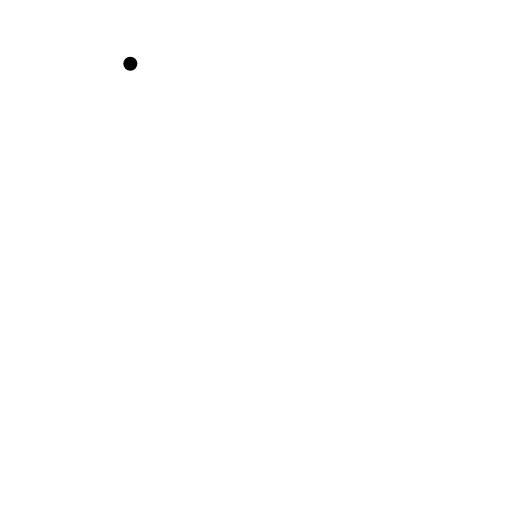
t = 0.00 s
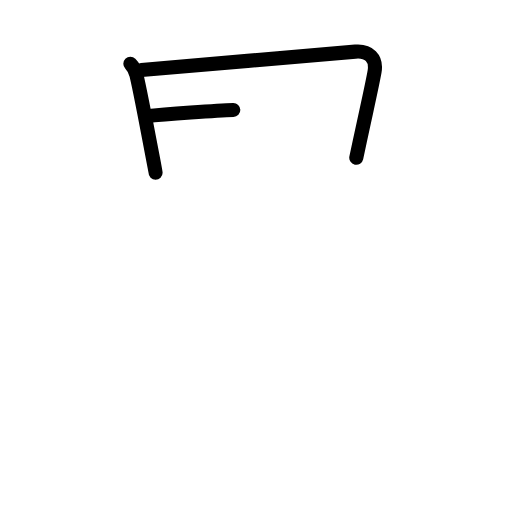
t = 2.40 s
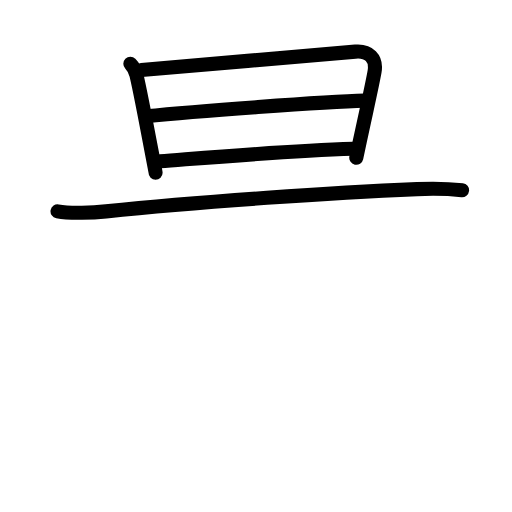
t = 4.80 s
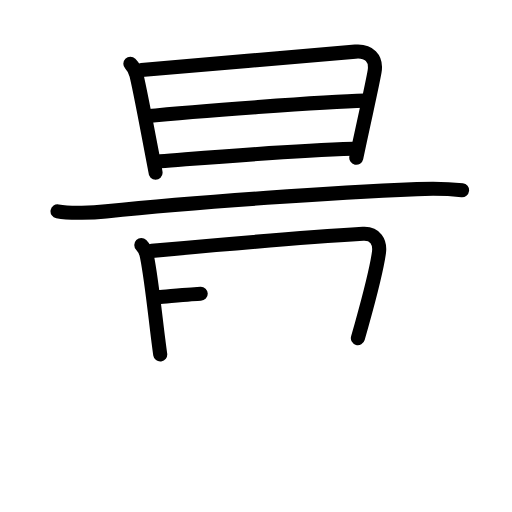
t = 7.20 s
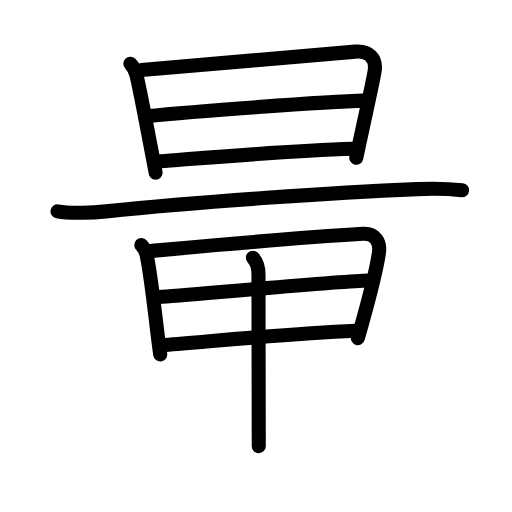
t = 9.60 s
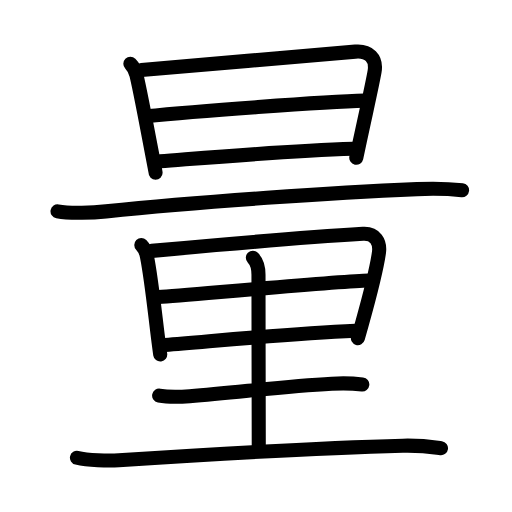
t = 12.00 s

The animated SVG that drew these frames (rendered in a browser with its animation timeline set to each time). Animation: 40 SMIL elements (animate=40); one cycle of 12.00 s.

<?xml version="1.0" encoding="UTF-8"?>
<!--
AniKanjiVG is licensed by CC-BY-SA Paul C. Sommerhoff (https://bitbucket.org/sommerhoff/anikanjivg).
AniKanjiVG uses KanjiVG which is licensed by CC-BY-SA Ulrich Apel (http://kanjivg.tagaini.net).
See also http://creativecommons.org/licenses/by-sa/3.0/
-->
<svg xmlns:kvg='http://kanjivg.tagaini.net' xmlns='http://www.w3.org/2000/svg' width='109' height='109' viewBox='0 0 109 109' style='fill:none;stroke:#000000;stroke-width:3;stroke-linecap:round;stroke-linejoin:round;' id="kvg:kanji_091cf"><g id="kvg:091cf" kvg:element="量"><g id="kvg:091cf-g1" kvg:element="旦" kvg:position="top"><g id="kvg:091cf-g2" kvg:element="日" kvg:position="top" kvg:radical="nelson"><path id="kvg:091cf-s1" kvg:type="㇑" d="M27.75,13.57c0.78,0.78,1.14,1.76,1.3,2.41c0.41,1.72,2.33,11.48,3.37,17c0.42,2.18,0.7,3.7,0.7,3.79"><animate attributeName="d" begin="0.0s" dur="0.3333333333333333s" from="M27.75,13.57C27.75,13.57,27.75,13.57,27.75,13.57" to="M27.75,13.57c0.78,0.78,1.14,1.76,1.3,2.41" />
<animate attributeName="d" begin="0.3333333333333333s" dur="0.3333333333333333s" from="M27.75,13.57c0.78,0.78,1.14,1.76,1.3,2.41c0,0,0,0,0,0,0" to="M27.75,13.57c0.78,0.78,1.14,1.76,1.3,2.41c0.41,1.72,2.33,11.48,3.37,17" />
<animate attributeName="d" begin="0.6666666666666666s" dur="0.3333333333333333s" from="M27.75,13.57c0.78,0.78,1.14,1.76,1.3,2.41c0.41,1.72,2.33,11.48,3.37,17c0,0,0,0,0,0,0" to="M27.75,13.57c0.78,0.78,1.14,1.76,1.3,2.41c0.41,1.72,2.33,11.48,3.37,17c0.42,2.18,0.7,3.7,0.7,3.79" />
</path>
<path id="kvg:091cf-s2" kvg:type="㇕a" d="M30.12,14.9c6.13-0.52,40.64-3.5,45.53-3.91c2.84-0.24,4.59,1.38,4.09,4.26c-0.5,2.85-1.54,7.35-3.13,14.77c-0.24,1.12-0.49,2.31-0.76,3.57"><animate attributeName="d" begin="1.0s" dur="0.25s" from="M30.12,14.9C30.12,14.9,30.12,14.9,30.12,14.9" to="M30.12,14.9c6.13-0.52,40.64-3.5,45.53-3.91" />
<animate attributeName="d" begin="1.25s" dur="0.25s" from="M30.12,14.9c6.13-0.52,40.64-3.5,45.53-3.91c0,0,0,0,0,0,0" to="M30.12,14.9c6.13-0.52,40.64-3.5,45.53-3.91c2.84-0.24,4.59,1.38,4.09,4.26" />
<animate attributeName="d" begin="1.5s" dur="0.25s" from="M30.12,14.9c6.13-0.52,40.64-3.5,45.53-3.91c2.84-0.24,4.59,1.38,4.09,4.26c0,0,0,0,0,0,0" to="M30.12,14.9c6.13-0.52,40.64-3.5,45.53-3.91c2.84-0.24,4.59,1.38,4.09,4.26c-0.5,2.85-1.54,7.35-3.13,14.77" />
<animate attributeName="d" begin="1.75s" dur="0.25s" from="M30.12,14.9c6.13-0.52,40.64-3.5,45.53-3.91c2.84-0.24,4.59,1.38,4.09,4.26c-0.5,2.85-1.54,7.35-3.13,14.77c0,0,0,0,0,0,0" to="M30.12,14.9c6.13-0.52,40.64-3.5,45.53-3.91c2.84-0.24,4.59,1.38,4.09,4.26c-0.5,2.85-1.54,7.35-3.13,14.77c-0.24,1.12-0.49,2.31-0.76,3.57" />
<animate attributeName="d" begin="0s" dur="1.0s" from="M-100,-100" to="M-100,-100" />
</path>
<path id="kvg:091cf-s3" kvg:type="㇐a" d="M31.02,24.75c10.11-1,38.11-3.12,46.62-3.33"><animate attributeName="d" begin="2.0s" dur="1.0s" from="M31.02,24.75C31.02,24.75,31.02,24.75,31.02,24.75" to="M31.02,24.75c10.11-1,38.11-3.12,46.62-3.33" />
<animate attributeName="d" begin="0s" dur="2.0s" from="M-100,-100" to="M-100,-100" />
</path>
<path id="kvg:091cf-s4" kvg:type="㇐a" d="M34.12,34.34c10.88-0.84,26.5-2.21,41.09-2.66"><animate attributeName="d" begin="3.0s" dur="1.0s" from="M34.12,34.34C34.12,34.34,34.12,34.34,34.12,34.34" to="M34.12,34.34c10.88-0.84,26.5-2.21,41.09-2.66" />
<animate attributeName="d" begin="0s" dur="3.0s" from="M-100,-100" to="M-100,-100" />
</path>
</g>
<g id="kvg:091cf-g3" kvg:element="一" kvg:position="bottom"><path id="kvg:091cf-s5" kvg:type="㇐" d="M12.25,45c2.69,0.5,7.66,0.28,10.33,0c20.17-2.12,49.05-4,66.2-4.74c4.47-0.19,7.35-0.01,9.59,0.24"><animate attributeName="d" begin="4.0s" dur="0.3333333333333333s" from="M12.25,45C12.25,45,12.25,45,12.25,45" to="M12.25,45c2.69,0.5,7.66,0.28,10.33,0" />
<animate attributeName="d" begin="4.333333333333333s" dur="0.3333333333333333s" from="M12.25,45c2.69,0.5,7.66,0.28,10.33,0c0,0,0,0,0,0,0" to="M12.25,45c2.69,0.5,7.66,0.28,10.33,0c20.17-2.12,49.05-4,66.2-4.74" />
<animate attributeName="d" begin="4.666666666666667s" dur="0.3333333333333333s" from="M12.25,45c2.69,0.5,7.66,0.28,10.33,0c20.17-2.12,49.05-4,66.2-4.74c0,0,0,0,0,0,0" to="M12.25,45c2.69,0.5,7.66,0.28,10.33,0c20.17-2.12,49.05-4,66.2-4.74c4.47-0.19,7.35-0.01,9.59,0.24" />
<animate attributeName="d" begin="0s" dur="4.0s" from="M-100,-100" to="M-100,-100" />
</path>
</g>
</g>
<g id="kvg:091cf-g4" kvg:element="里" kvg:position="bottom" kvg:radical="tradit"><path id="kvg:091cf-s6" kvg:type="㇑" d="M30.08,52.15c0.7,0.7,1.03,1.56,1.21,2.47c0.93,4.66,1.66,11.79,2.41,17.75c0.14,1.08,0.27,2.11,0.41,3.09"><animate attributeName="d" begin="5.0s" dur="0.3333333333333333s" from="M30.08,52.15C30.08,52.15,30.08,52.15,30.08,52.15" to="M30.08,52.15c0.7,0.7,1.03,1.56,1.21,2.47" />
<animate attributeName="d" begin="5.333333333333333s" dur="0.3333333333333333s" from="M30.08,52.15c0.7,0.7,1.03,1.56,1.21,2.47c0,0,0,0,0,0,0" to="M30.08,52.15c0.7,0.7,1.03,1.56,1.21,2.47c0.93,4.66,1.66,11.79,2.41,17.75" />
<animate attributeName="d" begin="5.666666666666667s" dur="0.3333333333333333s" from="M30.08,52.15c0.7,0.7,1.03,1.56,1.21,2.47c0.93,4.66,1.66,11.79,2.41,17.75c0,0,0,0,0,0,0" to="M30.08,52.15c0.7,0.7,1.03,1.56,1.21,2.47c0.93,4.66,1.66,11.79,2.41,17.75c0.14,1.08,0.27,2.11,0.41,3.09" />
<animate attributeName="d" begin="0s" dur="5.0s" from="M-100,-100" to="M-100,-100" />
</path>
<path id="kvg:091cf-s7" kvg:type="㇕a" d="M32.3,53.41c15.33-1.41,32.45-2.89,44.97-3.63c2.61-0.16,3.73,1.72,3.4,4.04c-0.47,3.29-2.05,9.5-3.65,15.22c-0.28,1-0.56,1.99-0.83,2.94"><animate attributeName="d" begin="6.0s" dur="0.25s" from="M32.3,53.41C32.3,53.41,32.3,53.41,32.3,53.41" to="M32.3,53.41c15.33-1.41,32.45-2.89,44.97-3.63" />
<animate attributeName="d" begin="6.25s" dur="0.25s" from="M32.3,53.41c15.33-1.41,32.45-2.89,44.97-3.63c0,0,0,0,0,0,0" to="M32.3,53.41c15.33-1.41,32.45-2.89,44.97-3.63c2.61-0.16,3.73,1.72,3.4,4.04" />
<animate attributeName="d" begin="6.5s" dur="0.25s" from="M32.3,53.41c15.33-1.41,32.45-2.89,44.97-3.63c2.61-0.16,3.73,1.72,3.4,4.04c0,0,0,0,0,0,0" to="M32.3,53.41c15.33-1.41,32.45-2.89,44.97-3.63c2.61-0.16,3.73,1.72,3.4,4.04c-0.47,3.29-2.05,9.5-3.65,15.22" />
<animate attributeName="d" begin="6.75s" dur="0.25s" from="M32.3,53.41c15.33-1.41,32.45-2.89,44.97-3.63c2.61-0.16,3.73,1.72,3.4,4.04c-0.47,3.29-2.05,9.5-3.65,15.22c0,0,0,0,0,0,0" to="M32.3,53.41c15.33-1.41,32.45-2.89,44.97-3.63c2.61-0.16,3.73,1.72,3.4,4.04c-0.47,3.29-2.05,9.5-3.65,15.22c-0.28,1-0.56,1.99-0.83,2.94" />
<animate attributeName="d" begin="0s" dur="6.0s" from="M-100,-100" to="M-100,-100" />
</path>
<path id="kvg:091cf-s8" kvg:type="㇐a" d="M33.8,63.24c6.83-0.49,38.45-3.36,44.66-3.52"><animate attributeName="d" begin="7.0s" dur="1.0s" from="M33.8,63.24C33.8,63.24,33.8,63.24,33.8,63.24" to="M33.8,63.24c6.83-0.49,38.45-3.36,44.66-3.52" />
<animate attributeName="d" begin="0s" dur="7.0s" from="M-100,-100" to="M-100,-100" />
</path>
<path id="kvg:091cf-s9" kvg:type="㇐a" d="M35.12,73.43c11.63-0.93,25.92-2.36,40.56-3.03"><animate attributeName="d" begin="8.0s" dur="1.0s" from="M35.12,73.43C35.12,73.43,35.12,73.43,35.12,73.43" to="M35.12,73.43c11.63-0.93,25.92-2.36,40.56-3.03" />
<animate attributeName="d" begin="0s" dur="8.0s" from="M-100,-100" to="M-100,-100" />
</path>
<path id="kvg:091cf-s10" kvg:type="㇑a" d="M53.83,54.87c0.84,0.84,1.2,2,1.2,3.63c0,11.18,0.06,33.73,0.06,36.48"><animate attributeName="d" begin="9.0s" dur="0.5s" from="M53.83,54.87C53.83,54.87,53.83,54.87,53.83,54.87" to="M53.83,54.87c0.84,0.84,1.2,2,1.2,3.63" />
<animate attributeName="d" begin="9.5s" dur="0.5s" from="M53.83,54.87c0.84,0.84,1.2,2,1.2,3.63c0,0,0,0,0,0,0" to="M53.83,54.87c0.84,0.84,1.2,2,1.2,3.63c0,11.18,0.06,33.73,0.06,36.48" />
<animate attributeName="d" begin="0s" dur="9.0s" from="M-100,-100" to="M-100,-100" />
</path>
<path id="kvg:091cf-s11" kvg:type="㇐" d="M33.88,84.21c2.14,0.41,4.34,0.3,6.5,0.14c10.18-0.78,19.75-2.1,30.25-2.66c2.2-0.12,4.31-0.1,6.5,0.15"><animate attributeName="d" begin="10.0s" dur="0.3333333333333333s" from="M33.88,84.21C33.88,84.21,33.88,84.21,33.88,84.21" to="M33.88,84.21c2.14,0.41,4.34,0.3,6.5,0.14" />
<animate attributeName="d" begin="10.333333333333334s" dur="0.3333333333333333s" from="M33.88,84.21c2.14,0.41,4.34,0.3,6.5,0.14c0,0,0,0,0,0,0" to="M33.88,84.21c2.14,0.41,4.34,0.3,6.5,0.14c10.18-0.78,19.75-2.1,30.25-2.66" />
<animate attributeName="d" begin="10.666666666666666s" dur="0.3333333333333333s" from="M33.88,84.21c2.14,0.41,4.34,0.3,6.5,0.14c10.18-0.78,19.75-2.1,30.25-2.66c0,0,0,0,0,0,0" to="M33.88,84.21c2.14,0.41,4.34,0.3,6.5,0.14c10.18-0.78,19.75-2.1,30.25-2.66c2.2-0.12,4.31-0.1,6.5,0.15" />
<animate attributeName="d" begin="0s" dur="10.0s" from="M-100,-100" to="M-100,-100" />
</path>
<path id="kvg:091cf-s12" kvg:type="㇐" d="M16.38,97.45c2.32,0.54,6.59,0.7,8.91,0.54c20.59-1.36,40.96-2.61,60.46-3.11c3.87-0.1,6.2,0.26,8.13,0.53"><animate attributeName="d" begin="11.0s" dur="0.3333333333333333s" from="M16.38,97.45C16.38,97.45,16.38,97.45,16.38,97.45" to="M16.38,97.45c2.32,0.54,6.59,0.7,8.91,0.54" />
<animate attributeName="d" begin="11.333333333333334s" dur="0.3333333333333333s" from="M16.38,97.45c2.32,0.54,6.59,0.7,8.91,0.54c0,0,0,0,0,0,0" to="M16.38,97.45c2.32,0.54,6.59,0.7,8.91,0.54c20.59-1.36,40.96-2.61,60.46-3.11" />
<animate attributeName="d" begin="11.666666666666666s" dur="0.3333333333333333s" from="M16.38,97.45c2.32,0.54,6.59,0.7,8.91,0.54c20.59-1.36,40.96-2.61,60.46-3.11c0,0,0,0,0,0,0" to="M16.38,97.45c2.32,0.54,6.59,0.7,8.91,0.54c20.59-1.36,40.96-2.61,60.46-3.11c3.87-0.1,6.2,0.26,8.13,0.53" />
<animate attributeName="d" begin="0s" dur="11.0s" from="M-100,-100" to="M-100,-100" />
</path>
</g>
</g>
</svg>
